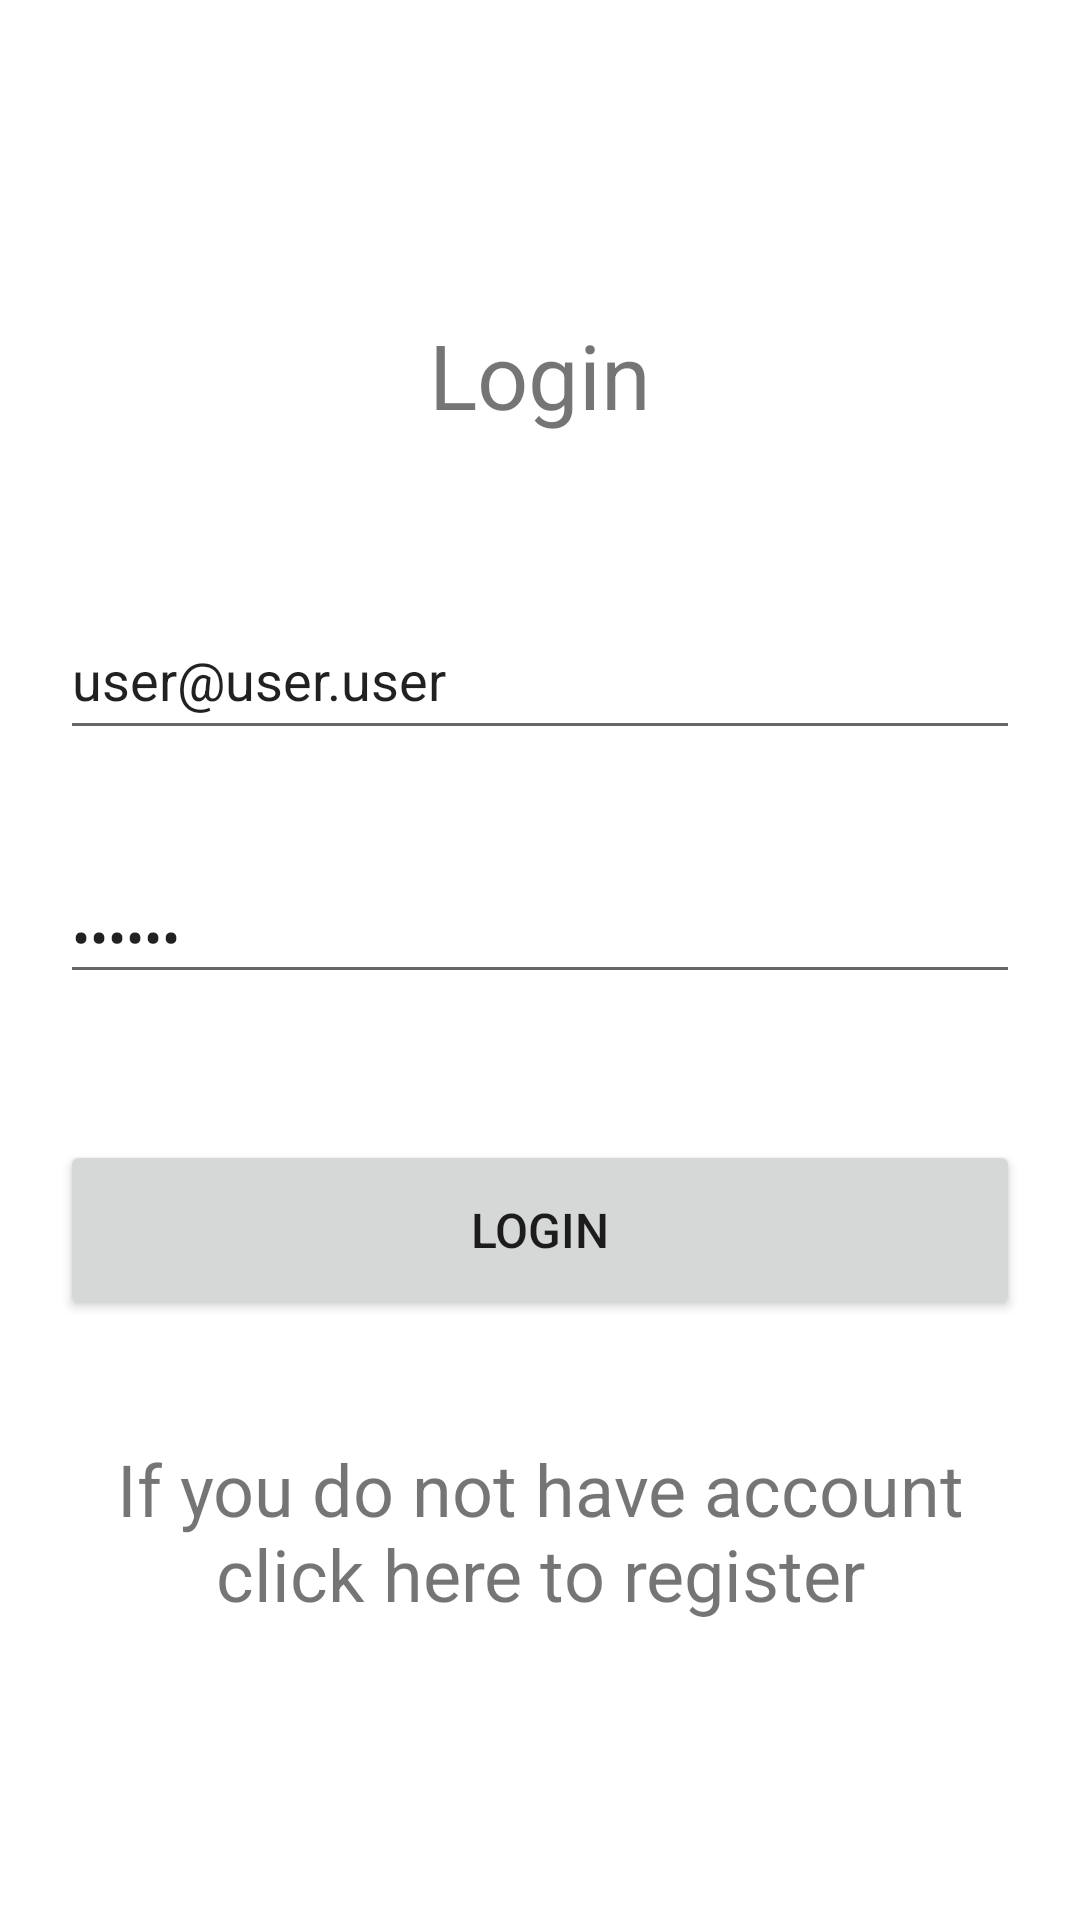

This screen was rendered from an Android layout file. Write that file and the resources it references.
<!-- AndroidManifest.xml: application theme Theme.GreenBike -->
<!-- res/layout/activity_login.xml -->
<?xml version="1.0" encoding="utf-8"?>
<ScrollView
    xmlns:android="http://schemas.android.com/apk/res/android"
    xmlns:app="http://schemas.android.com/apk/res-auto"
    xmlns:tools="http://schemas.android.com/tools"
    android:layout_width="match_parent"
    android:layout_height="match_parent">
    <androidx.constraintlayout.widget.ConstraintLayout
        android:layout_width="match_parent"
        android:layout_height="wrap_content"
        tools:context=".LoginActivity">

        <LinearLayout
            android:id="@+id/loginHeadingLayout"
            android:layout_width="0dp"
            android:layout_height="50dp"
            android:layout_marginStart="20dp"
            android:layout_marginLeft="20dp"
            android:layout_marginTop="100dp"
            android:layout_marginEnd="20dp"
            android:layout_marginRight="20dp"
            android:orientation="vertical"
            app:layout_constraintEnd_toEndOf="parent"
            app:layout_constraintHorizontal_bias="1.0"
            app:layout_constraintStart_toStartOf="parent"
            app:layout_constraintTop_toTopOf="parent">

            <TextView
                android:id="@+id/loginHeading"
                android:layout_width="match_parent"
                android:layout_height="match_parent"
                android:gravity="center"
                android:text="Login"
                android:textSize="30sp" />
        </LinearLayout>

        <LinearLayout
            android:id="@+id/emailLayout"
            android:layout_width="0dp"
            android:layout_height="50dp"
            android:layout_marginStart="20dp"
            android:layout_marginLeft="20dp"
            android:layout_marginTop="50dp"
            android:layout_marginEnd="20dp"
            android:layout_marginRight="20dp"
            android:orientation="vertical"
            app:layout_constraintEnd_toEndOf="parent"
            app:layout_constraintHorizontal_bias="0.0"
            app:layout_constraintStart_toStartOf="parent"
            app:layout_constraintTop_toBottomOf="@+id/loginHeadingLayout">

            <EditText
                android:id="@+id/email"
                android:layout_width="match_parent"
                android:layout_height="match_parent"
                android:ems="10"
                android:inputType="textEmailAddress"
                android:text="user@user.user"
                android:hint="Email" />
        </LinearLayout>

        <LinearLayout
            android:id="@+id/passwordLayout"
            android:layout_width="0dp"
            android:layout_height="50dp"
            android:layout_marginStart="20dp"
            android:layout_marginLeft="20dp"
            android:layout_marginEnd="20dp"
            android:layout_marginTop="40dp"
            android:layout_marginRight="20dp"
            android:orientation="vertical"
            app:layout_constraintEnd_toEndOf="parent"
            app:layout_constraintHorizontal_bias="0.0"
            app:layout_constraintStart_toStartOf="parent"
            app:layout_constraintTop_toBottomOf="@+id/emailLayout">

            <EditText
                android:id="@+id/password"
                android:layout_width="match_parent"
                android:layout_height="wrap_content"
                android:ems="10"
                android:inputType="textPassword"
                tools:layout_editor_absoluteX="47dp"
                tools:layout_editor_absoluteY="499dp"
                android:text="123123"
                android:hint="Password" />
        </LinearLayout>

        <LinearLayout
            android:id="@+id/loginButtonLayout"
            android:layout_width="0dp"
            android:layout_height="60dp"
            android:layout_marginStart="20dp"
            android:layout_marginTop="40dp"
            android:layout_marginLeft="20dp"
            android:layout_marginEnd="20dp"
            android:layout_marginRight="20dp"
            android:orientation="vertical"
            app:layout_constraintEnd_toEndOf="parent"
            app:layout_constraintHorizontal_bias="1.0"
            app:layout_constraintStart_toStartOf="parent"
            app:layout_constraintTop_toBottomOf="@+id/passwordLayout">

            <Button
                android:id="@+id/loginButton"
                android:layout_width="match_parent"
                android:layout_height="match_parent"
                android:text="Login"
                android:onClick="onLoginUser"
                android:textSize="16sp" />
        </LinearLayout>

        <LinearLayout
            android:id="@+id/registerLinkLayout"
            android:layout_width="0dp"
            android:layout_height="60dp"
            android:layout_marginStart="20dp"
            android:layout_marginTop="40dp"
            android:layout_marginLeft="20dp"
            android:layout_marginEnd="20dp"
            android:layout_marginRight="20dp"
            android:orientation="vertical"
            app:layout_constraintEnd_toEndOf="parent"
            app:layout_constraintHorizontal_bias="1.0"
            app:layout_constraintStart_toStartOf="parent"
            app:layout_constraintTop_toBottomOf="@+id/loginButtonLayout">

            <TextView
                android:id="@+id/registerLink"
                android:layout_width="match_parent"
                android:layout_height="match_parent"
                android:gravity="center"
                android:textSize="24dp"
                android:text="If you do not have account click here to register" />
        </LinearLayout>

    </androidx.constraintlayout.widget.ConstraintLayout>
</ScrollView>
<!-- resources referenced by this layout -->
<resources>
  <style name="Theme.GreenBike" parent="Theme.MaterialComponents.DayNight.DarkActionBar">
          
          <item name="colorPrimary">@color/purple_500</item>
          <item name="colorPrimaryVariant">@color/purple_700</item>
          <item name="colorOnPrimary">@color/white</item>
          
          <item name="colorSecondary">@color/teal_200</item>
          <item name="colorSecondaryVariant">@color/teal_700</item>
          <item name="colorOnSecondary">@color/black</item>
          
          <item name="android:statusBarColor" tools:targetApi="l">?attr/colorPrimaryVariant</item>
          
      </style>
  <color name="purple_500">#FF6200EE</color>
  <color name="purple_700">#FF3700B3</color>
  <color name="white">#FFFFFFFF</color>
  <color name="teal_200">#FF03DAC5</color>
  <color name="teal_700">#FF018786</color>
  <color name="black">#FF000000</color>
</resources>
